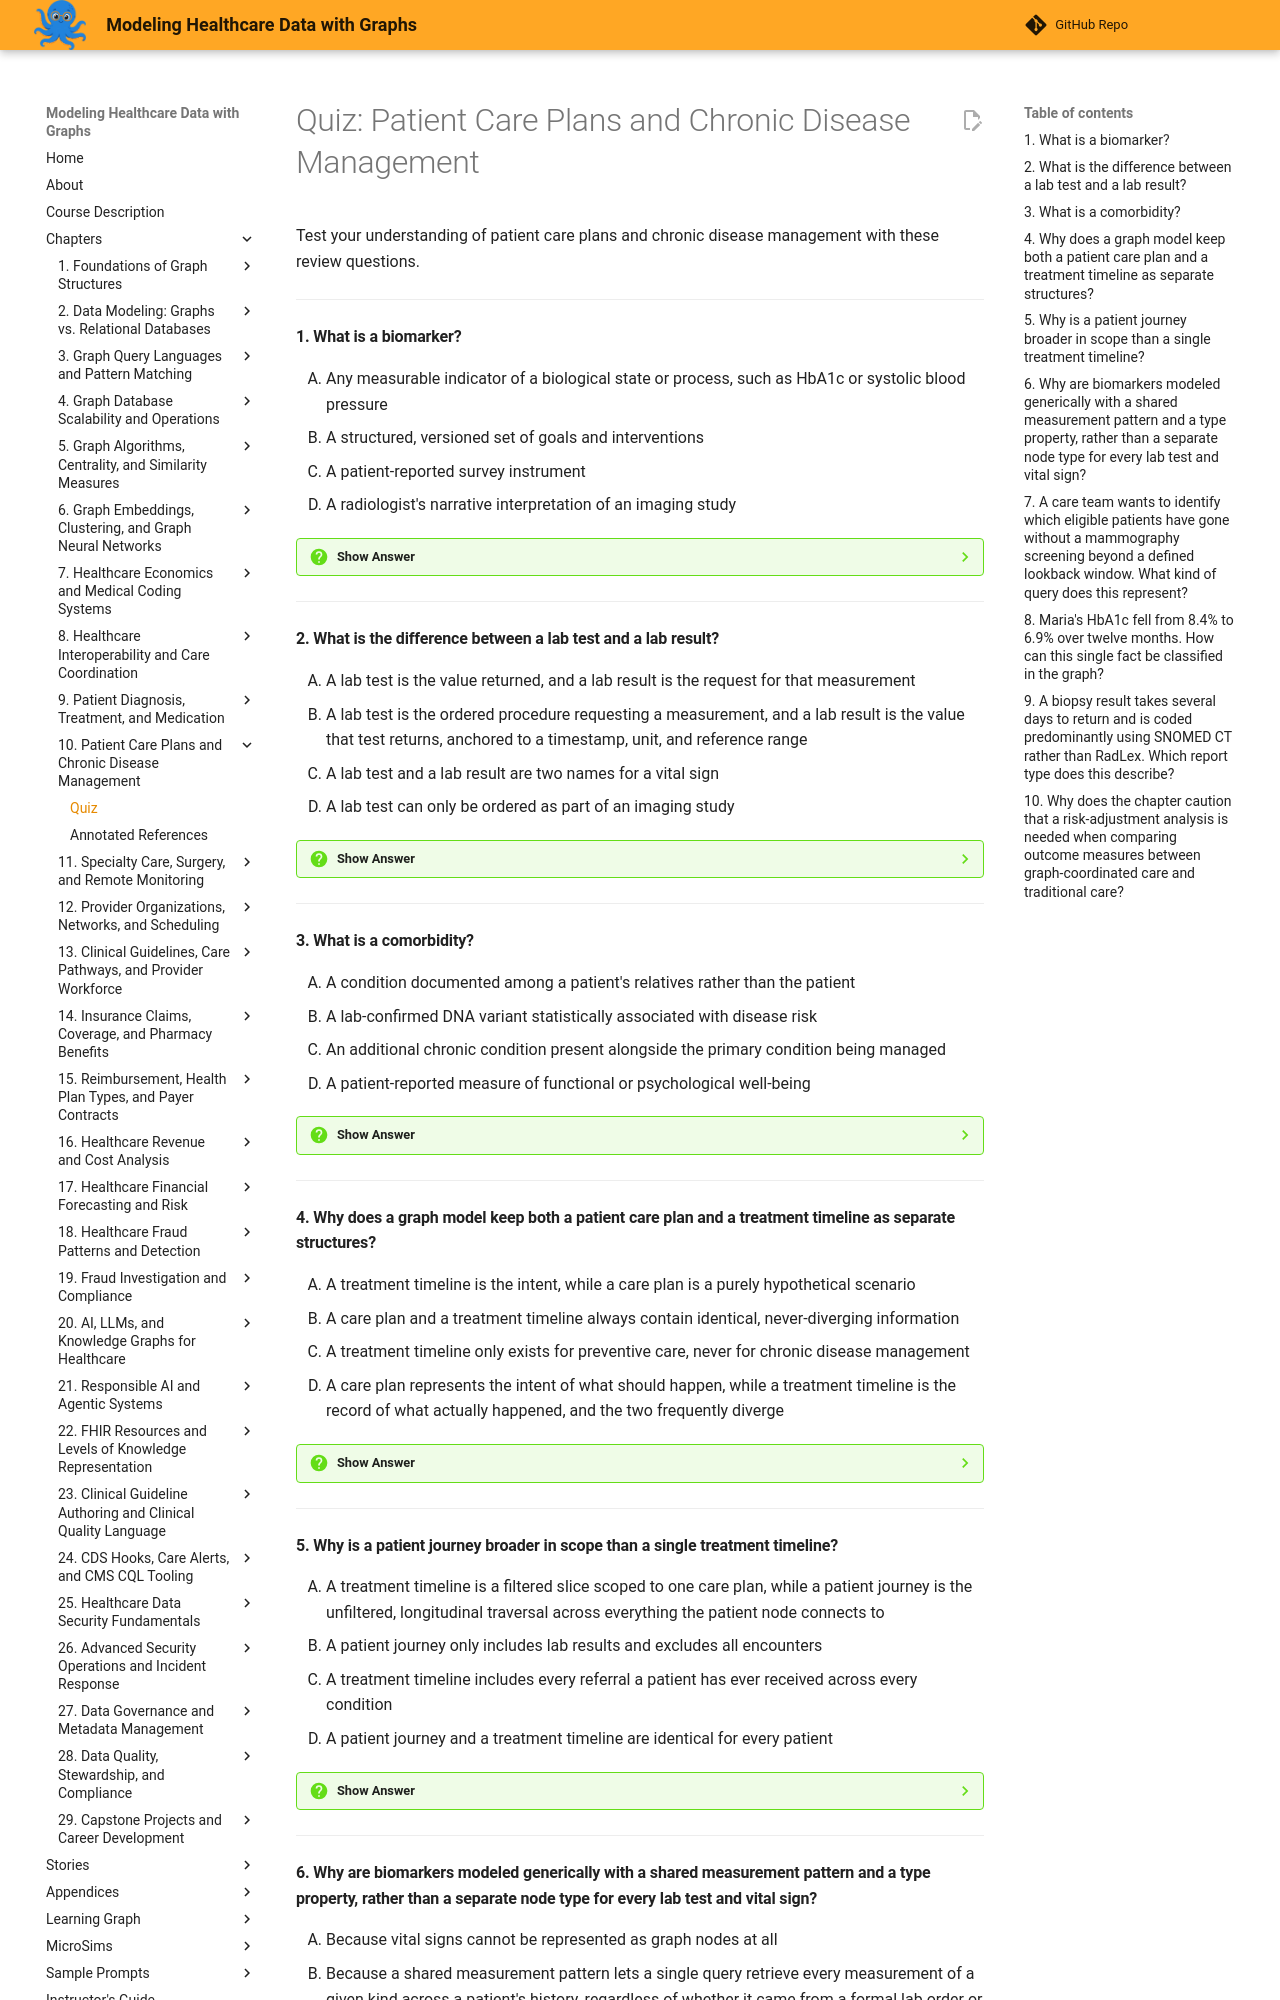

repository: dmccreary/modeling-healthcare-data · page: chapters/10-patient-care-plans-chronic-disease/quiz/index.html · generator: mkdocs

# Quiz: Patient Care Plans and Chronic Disease Management

Test your understanding of patient care plans and chronic disease management with these review questions.

---

#### 1. What is a biomarker?

<div class="upper-alpha" markdown>
1. Any measurable indicator of a biological state or process, such as HbA1c or systolic blood pressure
2. A structured, versioned set of goals and interventions
3. A patient-reported survey instrument
4. A radiologist's narrative interpretation of an imaging study
</div>

??? question "Show Answer"
    The correct answer is **A**. A biomarker is any measurable indicator of a biological state or process, drawn from blood, urine, tissue, or a blood-pressure cuff, that stands in for something happening inside the body. Option B describes a patient care plan, a different concept. Option C describes a quality of life metric. Option D describes a radiology report.

    **Concept Tested:** Biomarker

---

#### 2. What is the difference between a lab test and a lab result?

<div class="upper-alpha" markdown>
1. A lab test is the value returned, and a lab result is the request for that measurement
2. A lab test is the ordered procedure requesting a measurement, and a lab result is the value that test returns, anchored to a timestamp, unit, and reference range
3. A lab test and a lab result are two names for a vital sign
4. A lab test can only be ordered as part of an imaging study
</div>

??? question "Show Answer"
    The correct answer is **B**. A lab test is the ordered request for a measurement, while a lab result is the value that test returns, always anchored to a timestamp, a unit, and a reference range. Option A reverses these two definitions. Option C incorrectly conflates lab tests and results with vital signs, a related but distinct concept. Option D fabricates a dependency on imaging studies that does not exist.

    **Concept Tested:** Lab Result

---

#### 3. What is a comorbidity?

<div class="upper-alpha" markdown>
1. A condition documented among a patient's relatives rather than the patient
2. A lab-confirmed DNA variant statistically associated with disease risk
3. An additional chronic condition present alongside the primary condition being managed
4. A patient-reported measure of functional or psychological well-being
</div>

??? question "Show Answer"
    The correct answer is **C**. A comorbidity is an additional chronic condition present alongside the primary one, such as Maria Chen's hypertension alongside her diabetes, which changes which medications are safe to prescribe. Option A describes family history, a distinct risk factor. Option B describes a genetic marker. Option D describes a quality of life metric.

    **Concept Tested:** Comorbidity

---

#### 4. Why does a graph model keep both a patient care plan and a treatment timeline as separate structures?

<div class="upper-alpha" markdown>
1. A treatment timeline is the intent, while a care plan is a purely hypothetical scenario
2. A care plan and a treatment timeline always contain identical, never-diverging information
3. A treatment timeline only exists for preventive care, never for chronic disease management
4. A care plan represents the intent of what should happen, while a treatment timeline is the record of what actually happened, and the two frequently diverge
</div>

??? question "Show Answer"
    The correct answer is **D**. The care plan captures the intended goals and interventions, while the treatment timeline records what actually occurred, and the graph keeps both because a patient may miss a refill or a dose increase may be delayed, causing the two to diverge. Option A reverses which structure represents intent versus record. Option B contradicts the chapter's explicit point about divergence. Option C incorrectly restricts timelines to preventive care only.

    **Concept Tested:** Treatment Timeline

---

#### 5. Why is a patient journey broader in scope than a single treatment timeline?

<div class="upper-alpha" markdown>
1. A treatment timeline is a filtered slice scoped to one care plan, while a patient journey is the unfiltered, longitudinal traversal across everything the patient node connects to
2. A patient journey only includes lab results and excludes all encounters
3. A treatment timeline includes every referral a patient has ever received across every condition
4. A patient journey and a treatment timeline are identical for every patient
</div>

??? question "Show Answer"
    The correct answer is **A**. A treatment timeline is scoped to one care plan or condition, while the patient journey is the complete, unfiltered path across every encounter, diagnosis, and care plan the patient has ever had. Option B incorrectly excludes encounters, which are central to a patient journey. Option C misattributes cross-condition referral tracking to the narrower timeline. Option D contradicts the explicit scope difference the chapter describes.

    **Concept Tested:** Patient Journey

---
